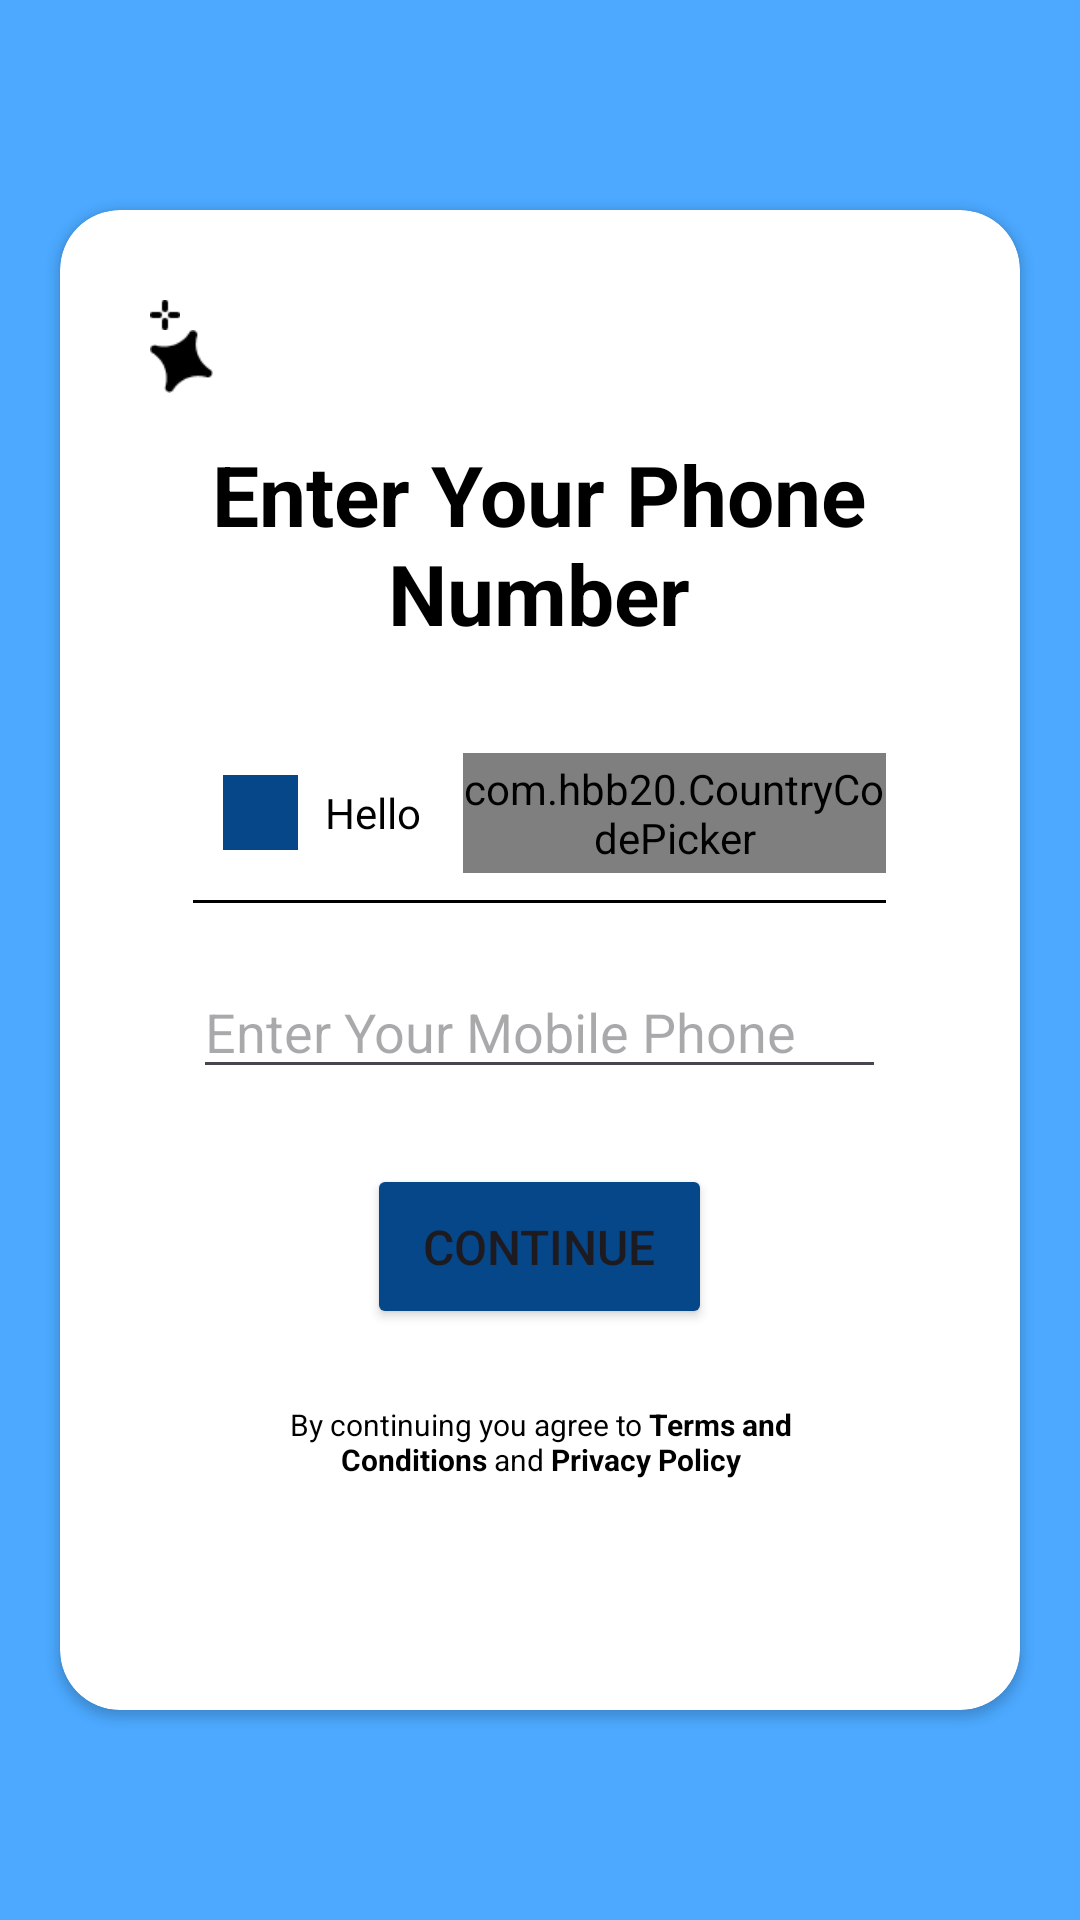

Layout XML and referenced resources for this Android screen:
<!-- AndroidManifest.xml: application theme Theme.Femto_UI -->
<!-- res/layout/activity_create_account.xml -->
<?xml version="1.0" encoding="utf-8"?>
<androidx.constraintlayout.widget.ConstraintLayout xmlns:android="http://schemas.android.com/apk/res/android"
    xmlns:app="http://schemas.android.com/apk/res-auto"
    xmlns:tools="http://schemas.android.com/tools"
    android:layout_width="match_parent"
    android:layout_height="match_parent"
    android:background="@color/ligth_blue"
    tools:context=".authentication.AuthMainActivity">
    


    <androidx.cardview.widget.CardView
        android:layout_width="320dp"
        android:layout_height="500dp"
        app:layout_constraintTop_toTopOf="parent"
        app:layout_constraintBottom_toBottomOf="parent"
        app:layout_constraintStart_toStartOf="parent"
        app:layout_constraintEnd_toEndOf="parent"
        style="@style/CardBackGround"
        app:cardCornerRadius="20dp">
        <LinearLayout
            android:layout_width="match_parent"
            android:layout_height="match_parent"
            android:layout_gravity="center"
            android:orientation="vertical">

            <ImageView
                android:layout_width="10dp"
                android:layout_height="10dp"
                style="@style/AimDesign"
                android:layout_marginStart="30dp"
                android:layout_marginTop="30dp"/>
            <ImageView
                android:layout_width="21dp"
                android:layout_height="21dp"
                style="@style/StarDesign"
                android:layout_marginStart="30dp"
                />
            <TextView
                android:layout_width="255dp"
                android:layout_height="80dp"
                android:layout_gravity="center"
                android:layout_marginTop="15dp"
                android:text="@string/enter_your_phone_number"
                android:textStyle="bold"
                android:textSize="28sp"
                style="@style/TextColor"
                android:textAlignment="center"/>

            <LinearLayout
                android:layout_width="231dp"
                android:layout_height="50dp"
                android:orientation="horizontal"
                android:layout_gravity="center"
                android:layout_marginTop="25dp"
                style="@style/BottomLine"
                >


                <LinearLayout
                    android:layout_width="90dp"
                    android:layout_height="40dp"
                    android:orientation="horizontal"
                    style="@style/CountryCodeBorder">
                    <ImageView
                        android:id="@+id/img_countryimg"
                        android:layout_width="25dp"
                        android:layout_height="25dp"
                        android:src="@color/dark_blue"
                        android:layout_gravity="center"
                        android:layout_marginStart="10dp"
                        />
                    <TextView
                        android:id="@+id/txt_countrycode"
                        android:layout_width="50dp"
                        android:layout_height="40dp"
                        android:gravity="center"
                        style="@style/TextColor"
                        android:text="Hello"/>

                </LinearLayout>

                <com.hbb20.CountryCodePicker
                    android:id="@+id/edt_countrycode"
                    style="@style/CCP"
                    android:layout_width="match_parent"
                    android:layout_height="40dp"
                    app:ccp_showFlag="false"
                    app:ccp_showFullName="true"
                    app:ccp_showNameCode="false"
                    app:ccp_showPhoneCode="false" />
            </LinearLayout>



            <EditText
                android:id="@+id/edt_phone_number"
                android:layout_width="231dp"
                android:layout_height="40dp"
                android:inputType="number"
                android:hint="@string/hint_enter_your_mobile_phone"
                android:layout_gravity="center"
                style="@style/TextColor"
                android:layout_marginTop="22dp"/>
            <Button
                android:id="@+id/btn_continue"
                android:layout_width="115dp"
                android:layout_height="55dp"
                style="@style/CreateAccountButtonBackGround"
                android:layout_marginTop="25dp"
                android:layout_gravity="center"
                android:text="@string/btn_continue"
                android:textSize="16sp"
                />
            <TextView
                android:layout_width="190dp"
                android:layout_height="28dp"
                android:textSize="10sp"
                android:text="@string/term_policy"
                android:layout_gravity="center"
                android:layout_marginTop="25dp"
                style="@style/TextColor"
                android:textAlignment="center"/>



        </LinearLayout>

    </androidx.cardview.widget.CardView>

</androidx.constraintlayout.widget.ConstraintLayout>
<!-- resources referenced by this layout -->
<resources>
  <color name="dark_blue">#064789</color>
  <color name="ligth_blue">#4CA9FF</color>
  <string name="btn_continue">Continue</string>
  <string name="enter_your_phone_number">Enter Your Phone Number</string>
  <string name="hint_enter_your_mobile_phone">Enter Your Mobile Phone</string>
  <string name="term_policy">By continuing you agree to <b>Terms and Conditions</b> and <b>Privacy Policy</b></string>
  <style name="AimDesign"><item name="android:src">@drawable/aim_design</item></style>
  <style name="BottomLine"><item name="android:background">@drawable/bg_bottom_line</item></style>
  <style name="CCP">
          <item name="ccp_contentColor">@color/black</item>
          <item name="ccp_arrowColor">@color/black</item>
          <item name="ccpDialog_textColor">@color/black</item></style>
  <style name="CardBackGround"><item name="android:backgroundTint">@color/white</item></style>
  <style name="CountryCodeBorder"><item name="background">@drawable/bg_countrycode_selector</item></style>
  <style name="CreateAccountButtonBackGround"><item name="android:backgroundTint">@color/dark_blue</item></style>
  <style name="StarDesign"><item name="android:src">@drawable/star_design</item></style>
  <style name="TextColor"><item name="android:textColor">@color/black</item></style>
  <style name="Theme.Femto_UI" parent="Base.Theme.Femto_UI" />
  <!-- drawable aim_design: png bitmap (drawable, 174 bytes) -->
  <!-- drawable bg_bottom_line (drawable) -->
  <?xml version="1.0" encoding="utf-8"?>
  <selector xmlns:android="http://schemas.android.com/apk/res/android">
      <item >
          <layer-list >
              <item android:top="-2dp" android:left="-2dp" android:right="-2dp">
                  <shape android:shape="rectangle">
                      <stroke android:width="1dp" android:color="@color/black" />
                      <solid android:color="#00000000" />
                  </shape>
              </item>
          </layer-list>
      </item>
  
  </selector>
  <color name="black">#000000</color>
  <color name="white">#FFFFFFFF</color>
  <!-- drawable bg_countrycode_selector (drawable) -->
  <?xml version="1.0" encoding="utf-8"?>
  <shape xmlns:android="http://schemas.android.com/apk/res/android"
      android:shape="rectangle">
      <stroke android:width="1dp" />
      <corners android:radius="120dp"/>
  
  </shape>
  <!-- drawable star_design: png bitmap (drawable, 477 bytes) -->
  <style name="Base.Theme.Femto_UI" parent="Theme.Material3.DayNight.NoActionBar">
          
          <item name="colorPrimary">@color/white</item>
      </style>
</resources>
